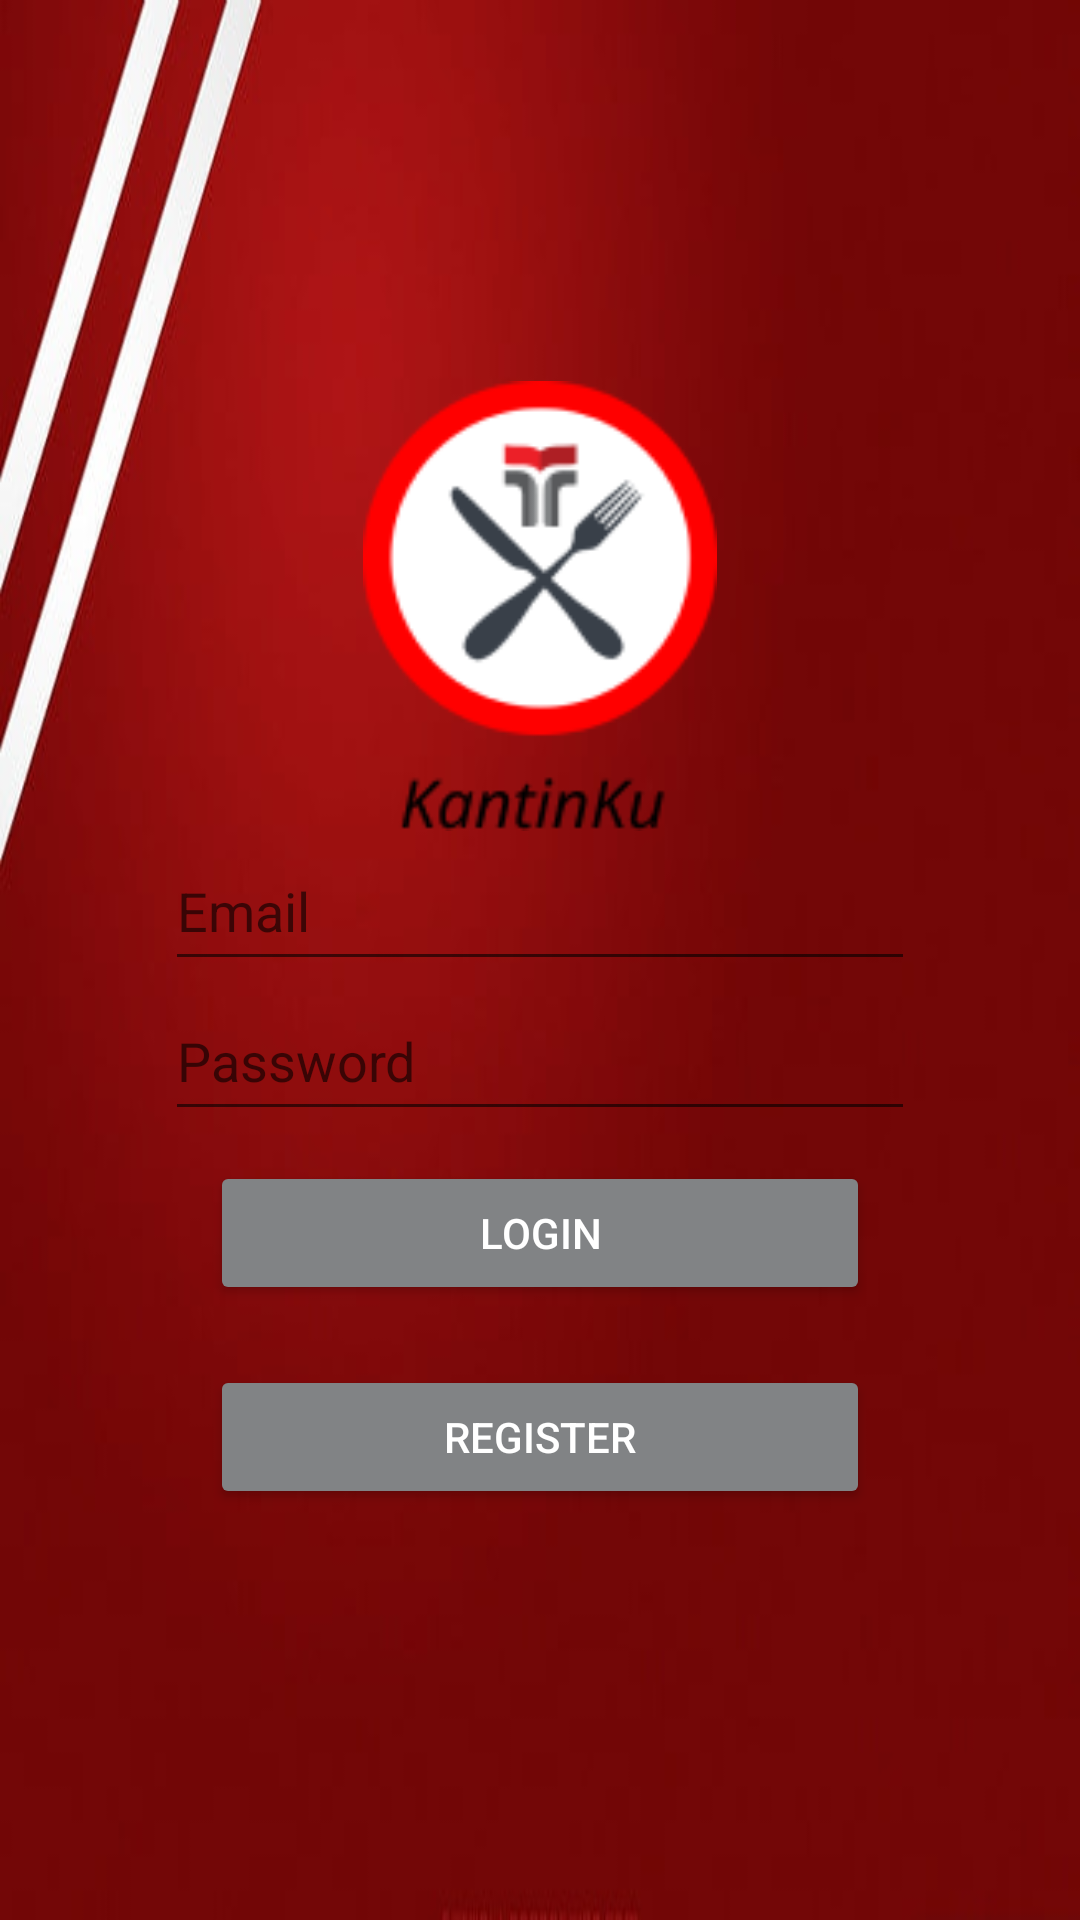

The Android layout XML behind this screen, and the referenced resources:
<!-- AndroidManifest.xml: application theme Theme.Kantin -->
<!-- res/layout/activity_login.xml -->
<?xml version="1.0" encoding="utf-8"?>
<LinearLayout xmlns:android="http://schemas.android.com/apk/res/android"
    xmlns:app="http://schemas.android.com/apk/res-auto"
    xmlns:tools="http://schemas.android.com/tools"
    android:layout_width="match_parent"
    android:layout_height="match_parent"
    tools:context=".LoginActivity"
    android:orientation="vertical"
    android:gravity="center"
    android:background="@drawable/merah"
    android:layout_marginBottom="20dp">
    <ImageView
        android:layout_width="150dp"
        android:layout_height="150dp"
        android:src="@drawable/kantinn"/>
    <EditText
        style="@style/EditTextLogin"
        android:id="@+id/EditUsernameLogin"
        android:hint="Email"
        android:textColor="@color/white"
        android:inputType="textEmailAddress"/>
    <EditText
        style="@style/EditTextLogin"
        android:id="@+id/EditPasswordLogin"
        android:hint="Password"
        android:textColor="@color/white"
        android:inputType="textPassword"/>
    <Button
        android:id="@+id/btnLogin"
        style="@style/BtnLogin"
        android:text="Login"
        android:backgroundTint="@color/green"/>
    <Button
        android:id="@+id/btnregister"
        style="@style/BtnLogin"
        android:text="Register"
        android:backgroundTint="@color/green"/>
</LinearLayout>
<!-- resources referenced by this layout -->
<resources>
  <color name="green">#818385</color>
  <color name="white">#FFFFFFFF</color>
  <!-- drawable kantinn: png bitmap (drawable, 6698 bytes) -->
  <!-- drawable merah: png bitmap (drawable, 72562 bytes) -->
  <style name="BtnLogin">
          <item name="android:layout_width">220dp</item>
          <item name="android:layout_height">wrap_content</item>
          <item name="android:textColor">@color/white</item>
          <item name="android:layout_margin">10dp</item>
          <item name="backgroundTint">@color/green</item>
      </style>
  <style name="EditTextLogin">
          <item name="android:layout_height">50dp</item>
          <item name="android:layout_width">250dp</item>
          <item name="android:drawablePadding">10dp</item>
          <item name="android:textColor">@color/white</item>
      </style>
  <style name="Theme.Kantin" parent="Theme.MaterialComponents.DayNight.DarkActionBar">
          
          <item name="colorPrimary">@color/purple_500</item>
          <item name="colorPrimaryVariant">@color/purple_700</item>
          <item name="colorOnPrimary">@color/white</item>
          
          <item name="colorSecondary">@color/teal_200</item>
          <item name="colorSecondaryVariant">@color/teal_700</item>
          <item name="colorOnSecondary">@color/black</item>
          
          <item name="android:statusBarColor">?attr/colorPrimaryVariant</item>
          
      </style>
  <color name="purple_500">#FF6200EE</color>
  <color name="purple_700">#FF3700B3</color>
  <color name="teal_200">#FF03DAC5</color>
  <color name="teal_700">#FF018786</color>
  <color name="black">#FF000000</color>
</resources>
